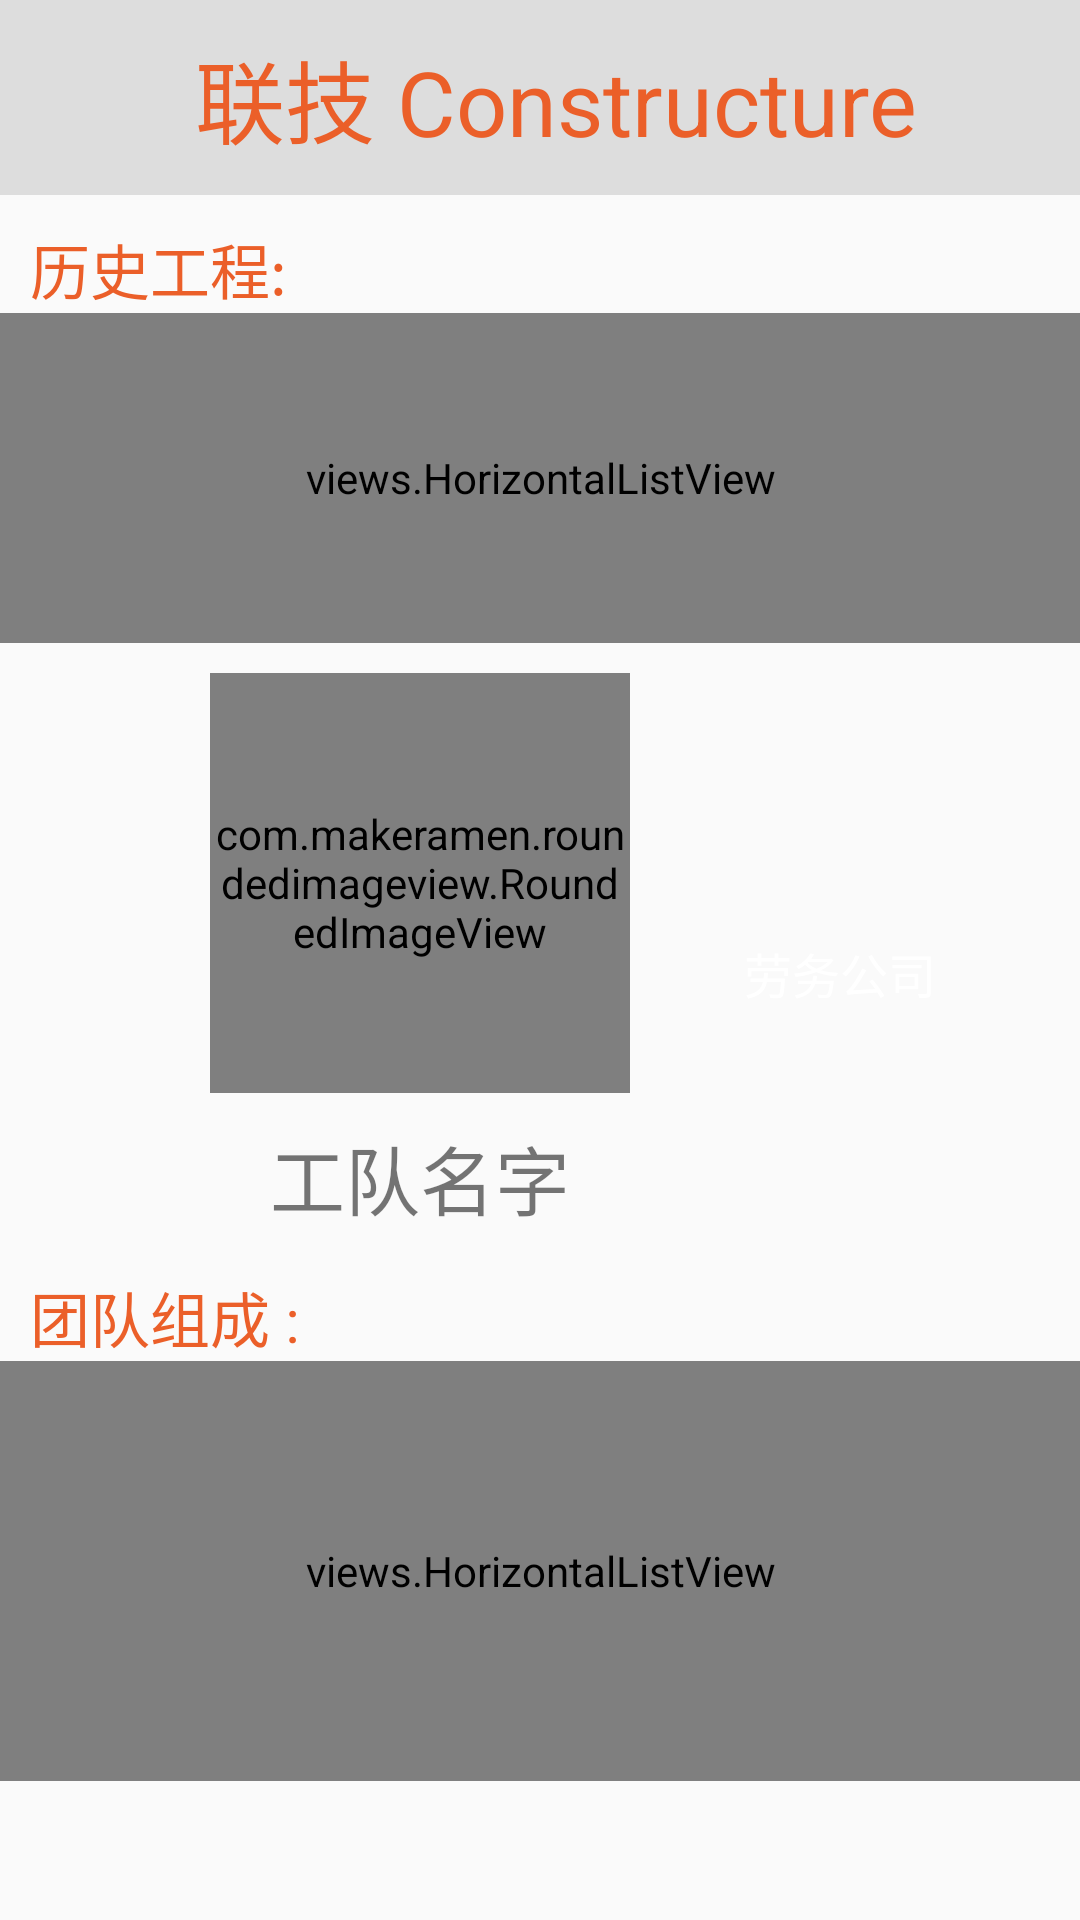

Produce the Android XML layout that renders to this screen, including the resource entries it uses.
<!-- AndroidManifest.xml: application theme AppTheme -->
<!-- res/layout/team.xml -->
<?xml version="1.0" encoding="utf-8"?>
<LinearLayout xmlns:android="http://schemas.android.com/apk/res/android"
    android:layout_width="match_parent"
    android:layout_height="match_parent"
    xmlns:app="http://schemas.android.com/apk/res-auto"
    android:orientation="vertical">
    <LinearLayout
        android:layout_width="match_parent"
        android:layout_height="65dp"
        android:background="@color/grey">
        <TextView
            android:layout_width="wrap_content"
            android:layout_height="wrap_content"
            android:textSize="30sp"
            android:layout_gravity="center"
            android:textColor="@color/orange"
            android:text="联技 Constructure"
            android:layout_marginLeft="65dp"/>
    </LinearLayout>
    <TextView
        android:layout_width="wrap_content"
        android:layout_height="wrap_content"
        android:layout_marginLeft="10dp"
        android:text="历史工程:"
        android:textSize="20sp"
        android:textColor="@color/orange"
        android:layout_marginTop="10dp"/>

    <views.HorizontalListView
        android:layout_width="match_parent"
        android:layout_height="110dp"
        android:layout_alignParentTop="true"
        android:id="@+id/ex_projects_team"></views.HorizontalListView>
    <LinearLayout
        android:layout_width="match_parent"
        android:layout_height="200dp"
        android:orientation="horizontal"
        android:layout_marginTop="10dp">
        <LinearLayout
            android:layout_width="200dp"
            android:layout_height="match_parent"
            android:layout_marginLeft="40dp"
            android:orientation="vertical">
            <com.makeramen.roundedimageview.RoundedImageView
                android:layout_width="140dp"
                android:layout_height="140dp"
                android:layout_gravity="center"
                app:riv_border_color="@color/orange"
                app:riv_border_width="4dp"
                app:riv_corner_radius="10dp"
                app:riv_mutate_background="true"
                app:riv_oval="true"
                android:background="@drawable/image"
                android:id="@+id/team_image"
                />
            <TextView
                android:layout_width="wrap_content"
                android:layout_height="wrap_content"
                android:text="工队名字"
                android:textSize="25sp"
                android:layout_gravity="center"
                android:layout_marginTop="10dp"
                android:id="@+id/team_name"/>
        </LinearLayout>
        <LinearLayout
            android:layout_width="80dp"
            android:layout_height="80dp"
            android:background="@drawable/round_orange"
            android:layout_marginTop="60dp"
            >
            <TextView
                android:layout_width="wrap_content"
                android:layout_height="wrap_content"
                android:layout_gravity="center"
                android:textColor="@color/white"
                android:textSize="16sp"
                android:text="劳务公司"
                android:layout_marginLeft="8dp"
                android:id="@+id/team_labor"/>
        </LinearLayout>
    </LinearLayout>
    <TextView
        android:layout_width="wrap_content"
        android:layout_height="wrap_content"
        android:layout_marginLeft="10dp"
        android:text="团队组成 :"
        android:textSize="20sp"
        android:textColor="@color/orange"/>
    <views.HorizontalListView
        android:layout_width="match_parent"
        android:layout_height="140dp"
        android:layout_alignParentTop="true"
        android:id="@+id/current_worker_team"></views.HorizontalListView>

</LinearLayout>
<!-- resources referenced by this layout -->
<resources>
  <color name="grey">#DDDDDD</color>
  <color name="orange">#EB5F29</color>
  <color name="white">#FFFFFF</color>
  <!-- drawable image: png bitmap (drawable, 17125 bytes) -->
  <style name="AppTheme" parent="Theme.AppCompat.Light.NoActionBar">
          
          <item name="colorPrimary">@color/colorPrimary</item>
          <item name="colorPrimaryDark">@color/orange</item>
          <item name="colorAccent">@color/orange</item>
      </style>
  <color name="colorPrimary">#3F51B5</color>
</resources>
